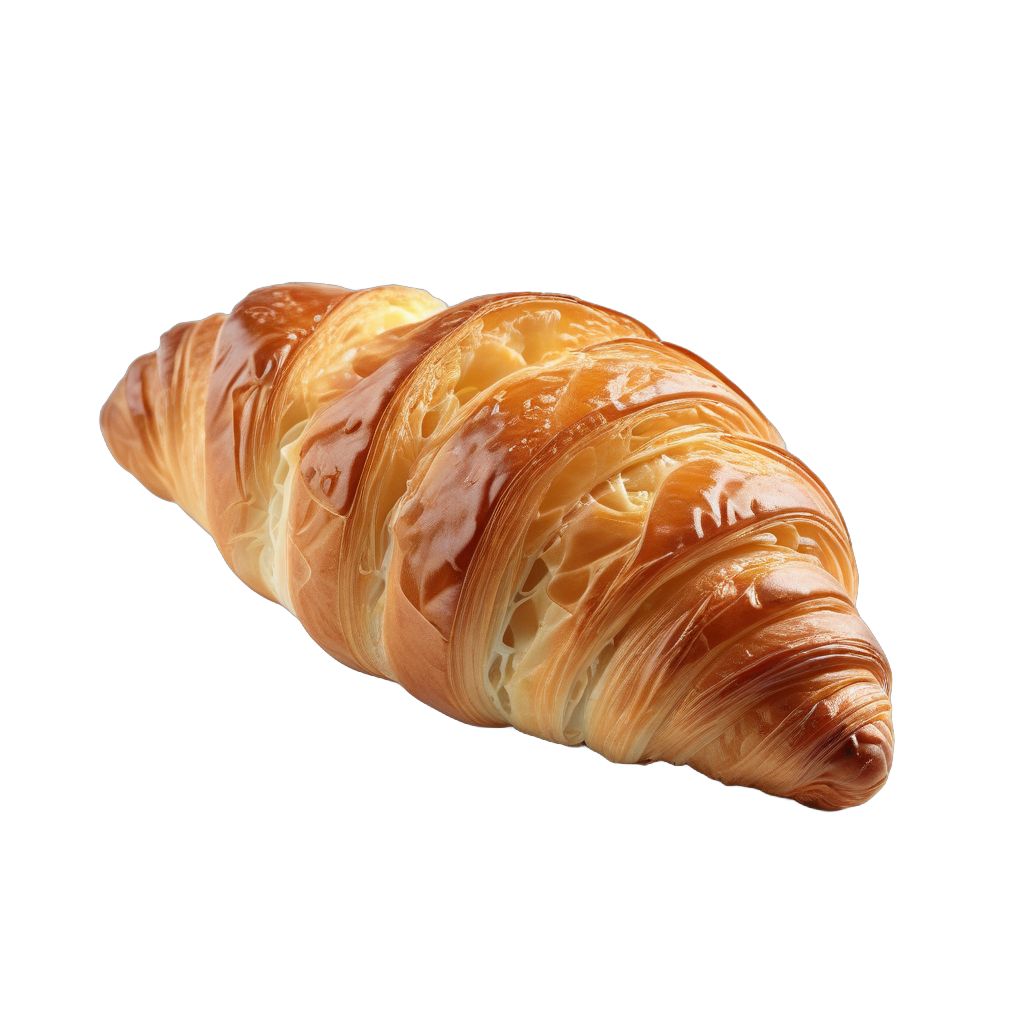
Generation parameters embedded in this image by ComfyUI (PNG 'prompt' text chunk: the API-format workflow graph, JSON):
{"3":{"inputs":{"seed":993316239416054,"steps":5,"cfg":2.0,"sampler_name":"dpmpp_sde","scheduler":"normal","denoise":1.0,"model":["4",0],"positive":["6",0],"negative":["7",0],"latent_image":["5",0]},"class_type":"KSampler","_meta":{"title":"KSampler"}},"4":{"inputs":{"ckpt_name":"realvisxlV50_v50LightningBakedvae.safetensors"},"class_type":"CheckpointLoaderSimple","_meta":{"title":"Load Checkpoint"}},"5":{"inputs":{"width":1024,"height":1024,"batch_size":1},"class_type":"EmptyLatentImage","_meta":{"title":"Empty Latent Image"}},"6":{"inputs":{"text":"cheese Croissant with cheese, high-detail texture, transparent background, isolated PNG, professional lighting  \n\n((PNG)) ((White Background))\n\n(Single Object:1.5) \n\n(Only One:1.5) ","clip":["4",1]},"class_type":"CLIPTextEncode","_meta":{"title":"CLIP Text Encode (Prompt)"}},"7":{"inputs":{"text":"","clip":["4",1]},"class_type":"CLIPTextEncode","_meta":{"title":"CLIP Text Encode (Prompt)"}},"8":{"inputs":{"samples":["3",0],"vae":["4",2]},"class_type":"VAEDecode","_meta":{"title":"VAE Decode"}},"9":{"inputs":{"filename_prefix":"ComfyUI","images":["8",0]},"class_type":"SaveImage","_meta":{"title":"Save Image"}},"17":{"inputs":{"rem_mode":"RMBG-1.4","image_output":"Preview","save_prefix":"ComfyUI","torchscript_jit":false,"add_background":"none","refine_foreground":false,"images":["8",0]},"class_type":"easy imageRemBg","_meta":{"title":"Image Remove Bg"}},"18":{"inputs":{"filename_prefix":"ComfyUI","images":["17",0]},"class_type":"SaveImage","_meta":{"title":"Save Image"}}}